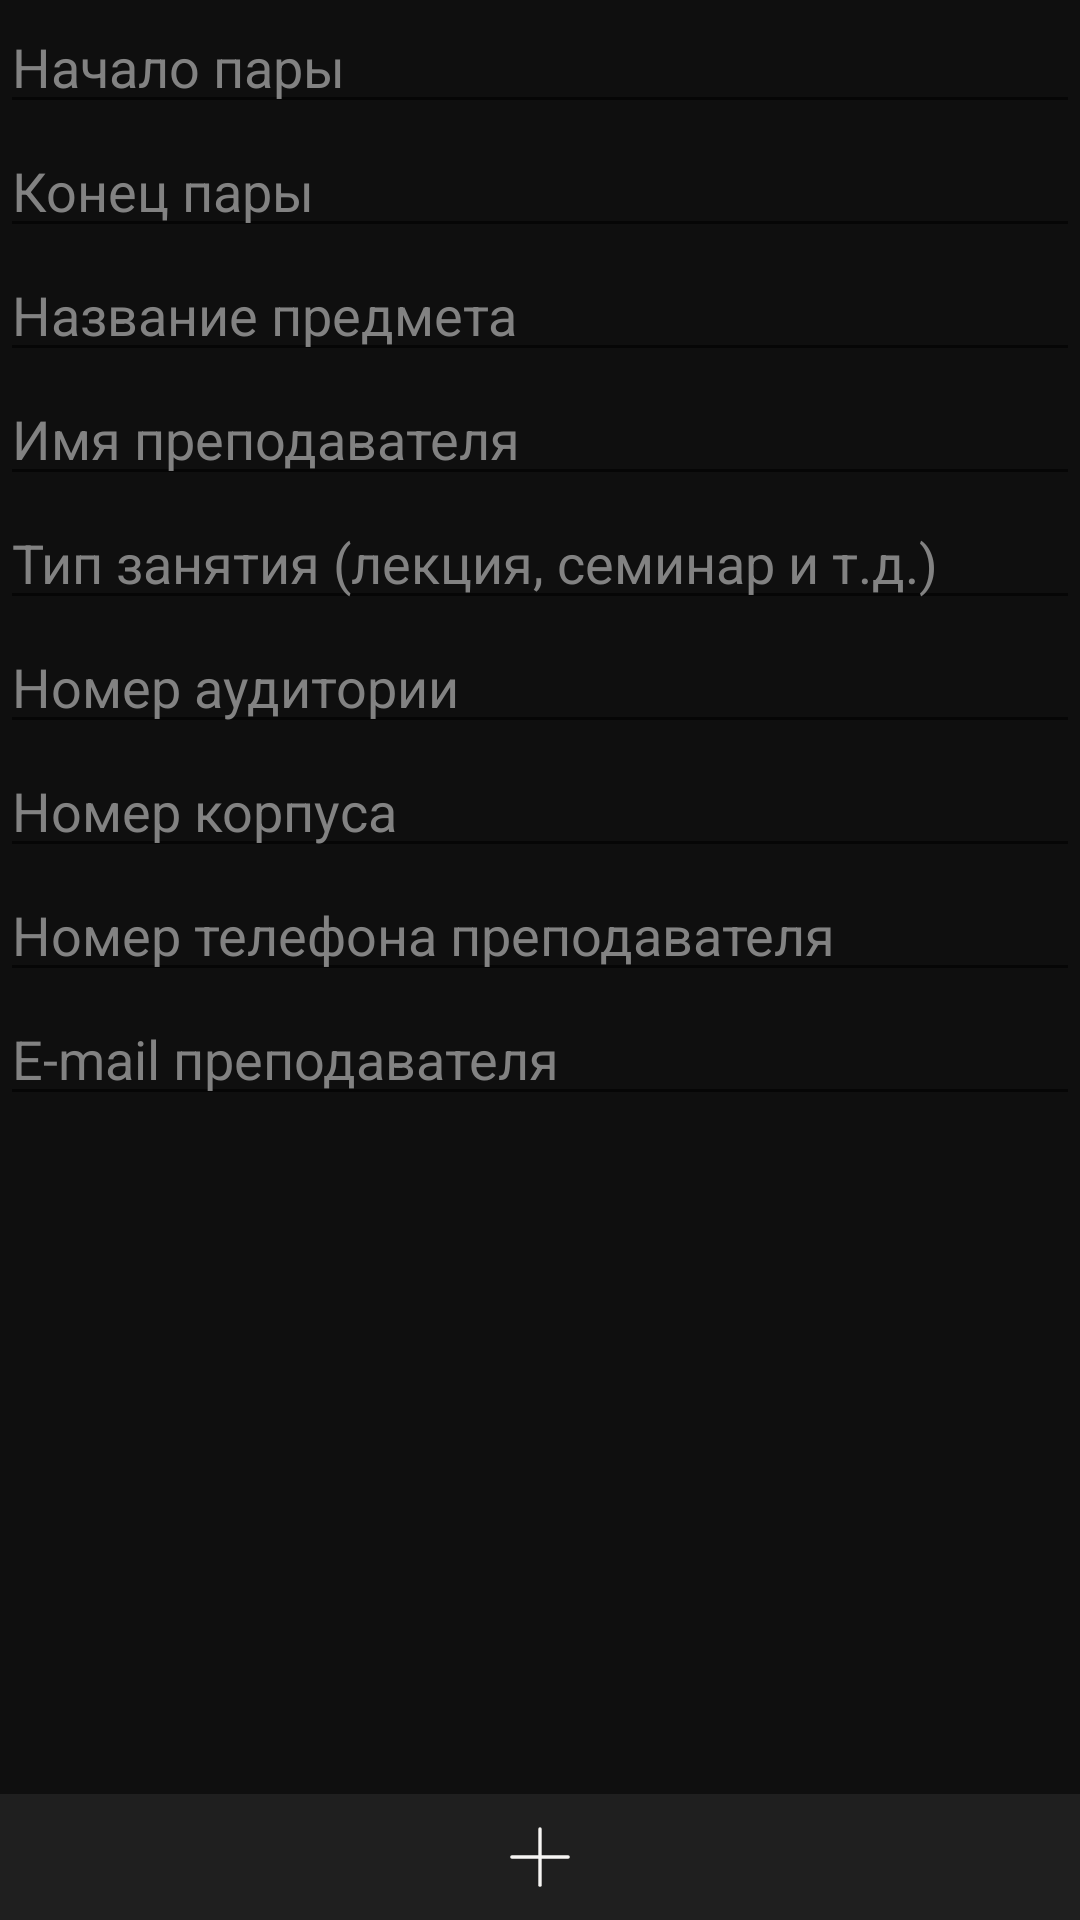

This screen was rendered from an Android layout file. Write that file and the resources it references.
<!-- AndroidManifest.xml: application theme AppTheme -->
<!-- res/layout/activity__add_new__item.xml -->
<?xml version="1.0" encoding="utf-8"?>
<RelativeLayout xmlns:android="http://schemas.android.com/apk/res/android"

    xmlns:app="http://schemas.android.com/apk/res-auto"
    xmlns:tools="http://schemas.android.com/tools"
    android:id="@+id/relativeLayout"
    android:layout_width="match_parent"
    android:layout_height="match_parent"
    android:background="@color/colorGray"
    tools:context=".Activity_Add_new_Item">

    <LinearLayout
        android:layout_width="match_parent"
        android:layout_height="match_parent"
        android:layout_above="@+id/bot_menu_add_fragment"
        android:background="@color/Dark_Theme_Gray_Dark"
        android:orientation="vertical"
        android:id="@+id/linearLayout">

        <EditText
            android:id="@+id/editText4"
            android:layout_width="match_parent"
            android:layout_height="wrap_content"
            android:ems="10"
            android:hint="Начало пары"
            android:inputType="time"
            android:singleLine="false"
            android:textColor="@color/Dark_Theme_Font_Light"
            android:textColorHighlight="@color/Dark_Theme_Font_Light"
            android:textColorHint="@color/Dark_Theme_Font_Dark"
            android:textColorLink="@color/Dark_Theme_Font_Light"
            android:textCursorDrawable="@color/Dark_Theme_Font_Light"
            tools:layout_conversion_absoluteHeight="45dp"
            tools:layout_conversion_absoluteWidth="393dp"
            tools:layout_editor_absoluteX="0dp"
            tools:layout_editor_absoluteY="0dp" />

        <EditText
            android:id="@+id/editText5"
            android:layout_width="match_parent"
            android:layout_height="wrap_content"
            android:ems="10"
            android:hint="Конец пары"
            android:inputType="time"
            android:textColor="@color/Dark_Theme_Font_Light"
            android:textColorHighlight="@color/Dark_Theme_Font_Light"
            android:textColorHint="@color/Dark_Theme_Font_Dark"
            android:textColorLink="@color/Dark_Theme_Font_Light"
            android:textCursorDrawable="@color/Dark_Theme_Font_Light"
            tools:layout_conversion_absoluteHeight="45dp"
            tools:layout_conversion_absoluteWidth="393dp"
            tools:layout_editor_absoluteX="0dp"
            tools:layout_editor_absoluteY="45dp" />

        <EditText
            android:id="@+id/editText6"
            style="@style/Widget.AppCompat.AutoCompleteTextView"
            android:layout_width="match_parent"
            android:layout_height="wrap_content"
            android:ems="10"
            android:hint="Название предмета"
            android:inputType="textPersonName"
            android:textColor="@color/Dark_Theme_Font_Light"
            android:textColorHighlight="@color/Dark_Theme_Font_Light"
            android:textColorHint="@color/Dark_Theme_Font_Dark"
            android:textColorLink="@color/Dark_Theme_Font_Light"
            android:textCursorDrawable="@color/Dark_Theme_Font_Light"
            tools:layout_conversion_absoluteHeight="45dp"
            tools:layout_conversion_absoluteWidth="393dp"
            tools:layout_editor_absoluteX="0dp"
            tools:layout_editor_absoluteY="91dp" />

        <EditText
            android:id="@+id/editText7"
            android:layout_width="match_parent"
            android:layout_height="wrap_content"
            android:ems="10"
            android:hint="Имя преподавателя"
            android:inputType="textPersonName"
            android:textColor="@color/Dark_Theme_Font_Light"
            android:textColorHighlight="@color/Dark_Theme_Font_Light"
            android:textColorHint="@color/Dark_Theme_Font_Dark"
            android:textColorLink="@color/Dark_Theme_Font_Light"
            android:textCursorDrawable="@color/Dark_Theme_Font_Light"
            tools:layout_conversion_absoluteHeight="45dp"
            tools:layout_conversion_absoluteWidth="393dp"
            tools:layout_editor_absoluteX="0dp"
            tools:layout_editor_absoluteY="136dp" />

        <EditText
            android:id="@+id/editText8"
            android:layout_width="match_parent"
            android:layout_height="wrap_content"
            android:ems="10"
            android:hint="Тип занятия (лекция, семинар и т.д.)"
            android:inputType="textPersonName"
            android:textColor="@color/Dark_Theme_Font_Light"
            android:textColorHighlight="@color/Dark_Theme_Font_Light"
            android:textColorHint="@color/Dark_Theme_Font_Dark"
            android:textColorLink="@color/Dark_Theme_Font_Light"
            android:textCursorDrawable="@color/Dark_Theme_Font_Light"
            tools:layout_conversion_absoluteHeight="45dp"
            tools:layout_conversion_absoluteWidth="393dp"
            tools:layout_editor_absoluteX="0dp"
            tools:layout_editor_absoluteY="182dp" />

        <EditText
            android:id="@+id/editText9"
            android:layout_width="match_parent"
            android:layout_height="wrap_content"
            android:ems="10"
            android:hint="Номер аудитории"
            android:inputType="textPersonName"
            android:textColor="@color/Dark_Theme_Font_Light"
            android:textColorHighlight="@color/Dark_Theme_Font_Light"
            android:textColorHint="@color/Dark_Theme_Font_Dark"
            android:textColorLink="@color/Dark_Theme_Font_Light"
            android:textCursorDrawable="@color/Dark_Theme_Font_Light"
            tools:layout_conversion_absoluteHeight="45dp"
            tools:layout_conversion_absoluteWidth="393dp"
            tools:layout_editor_absoluteX="0dp"
            tools:layout_editor_absoluteY="227dp" />

        <EditText
            android:id="@+id/editText10"
            android:layout_width="match_parent"
            android:layout_height="wrap_content"
            android:ems="10"
            android:hint="Номер корпуса"
            android:inputType="textPersonName"
            android:textColor="@color/Dark_Theme_Font_Light"
            android:textColorHighlight="@color/Dark_Theme_Font_Light"
            android:textColorHint="@color/Dark_Theme_Font_Dark"
            android:textColorLink="@color/Dark_Theme_Font_Light"
            android:textCursorDrawable="@color/Dark_Theme_Font_Light"
            tools:layout_conversion_absoluteHeight="45dp"
            tools:layout_conversion_absoluteWidth="393dp"
            tools:layout_editor_absoluteX="0dp"
            tools:layout_editor_absoluteY="273dp" />

        <EditText
            android:id="@+id/editText12"
            android:layout_width="match_parent"
            android:layout_height="wrap_content"
            android:ems="10"
            android:hint="Номер телефона преподавателя"
            android:inputType="phone"
            android:textColor="@color/Dark_Theme_Font_Light"
            android:textColorHighlight="@color/Dark_Theme_Font_Light"
            android:textColorHint="@color/Dark_Theme_Font_Dark"
            android:textColorLink="@color/Dark_Theme_Font_Light"
            android:textCursorDrawable="@color/Dark_Theme_Font_Light"
            tools:layout_conversion_absoluteHeight="45dp"
            tools:layout_conversion_absoluteWidth="393dp"
            tools:layout_editor_absoluteX="0dp"
            tools:layout_editor_absoluteY="273dp" />

        <EditText
            android:id="@+id/editText11"
            android:layout_width="match_parent"
            android:layout_height="wrap_content"
            android:ems="10"
            android:hint="E-mail преподавателя"
            android:inputType="textEmailAddress"
            android:textColor="@color/Dark_Theme_Font_Light"
            android:textColorHighlight="@color/Dark_Theme_Font_Light"
            android:textColorHint="@color/Dark_Theme_Font_Dark"
            android:textColorLink="@color/Dark_Theme_Font_Light"
            android:textCursorDrawable="@color/Dark_Theme_Font_Light"
            tools:layout_conversion_absoluteHeight="45dp"
            tools:layout_conversion_absoluteWidth="393dp"
            tools:layout_editor_absoluteX="0dp"
            tools:layout_editor_absoluteY="273dp" />

    </LinearLayout>

    <com.google.android.material.bottomnavigation.BottomNavigationView
        android:id="@+id/bot_menu_add_fragment"
        android:layout_width="wrap_content"
        android:layout_height="42dp"
        android:layout_alignParentBottom="true"
        android:background="@color/colorDarkGray"
        app:itemBackground="@color/Dark_Theme_Gray"
        app:itemIconTint="@color/Dark_Theme_Font_Light"
        app:itemTextColor="@color/colorLiteGray"
        app:labelVisibilityMode="unlabeled"
        android:layout_gravity="bottom"
        app:menu="@menu/add_fragment_bottom_menu"
        tools:layout_editor_absoluteY="743dp">

    </com.google.android.material.bottomnavigation.BottomNavigationView>

</RelativeLayout>
<!-- resources referenced by this layout -->
<resources>
  <color name="Dark_Theme_Font_Dark">#828282</color>
  <color name="Dark_Theme_Font_Light">#f6f5f3</color>
  <color name="Dark_Theme_Gray">#1f1f1f</color>
  <color name="Dark_Theme_Gray_Dark">#0f0f0f</color>
  <color name="colorDarkGray">#1A1A1A</color>
  <color name="colorGray">#333333</color>
  <color name="colorLiteGray">#e5e5e5</color>
  <style name="AppTheme" parent="Theme.AppCompat.Light.NoActionBar">
          
          <item name="colorPrimary">@color/colorPrimary</item>
          <item name="colorPrimaryDark">@color/colorPrimaryDark</item>
          <item name="colorAccent">@color/Mark_Checked</item>
      </style>
  <color name="colorPrimary">#1A1A1A</color>
  <color name="colorPrimaryDark">#000000</color>
  <color name="Mark_Checked">#a22a4d</color>
</resources>
